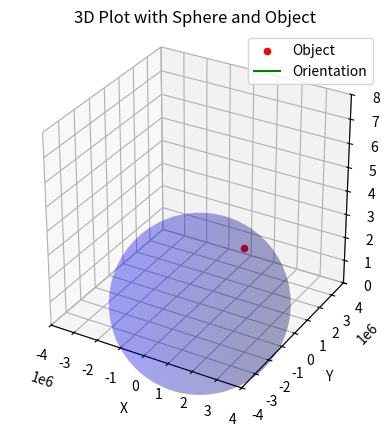

The matplotlib source for this figure:
import matplotlib.pyplot as plt
from mpl_toolkits.mplot3d import Axes3D
import numpy as np

def spherical_to_cartesian(radius, lon, lat):
    x = radius * np.cos(lon) * np.cos(lat)
    y = radius * np.sin(lon) * np.cos(lat)
    z = radius * np.sin(lat)
    return x, y, z

# Define the coordinates and orientation
coords = {
    "r": 3516200.00,
    "lon": 0.50,
    "lat": 45.00,
    "fpa": 0.00,
    "head": 0.00
}

# Define the spherical coordinates and orientation
eip_radius = 3516200.00
eip_lon = 0.00
eip_lat = 45.00
eip_fpa = 0.00
eip_head = 0.00

# Convert spherical coordinates to Cartesian coordinates
eip_x, eip_y, eip_z = spherical_to_cartesian(eip_radius, eip_lon, eip_lat)

# Define sphere properties
radius = 3400000
center = (0, 0, 0)

# Create a 3D plot
fig = plt.figure()
ax = fig.add_subplot(111, projection='3d')

# Plot the object
ax.scatter(eip_x, eip_y, eip_z, color='r', label='Object')

# Plot the sphere
u = np.linspace(0, 2 * np.pi, 100)
v = np.linspace(0, np.pi, 100)
x = center[0] + radius * np.outer(np.cos(u), np.sin(v))
y = center[1] + radius * np.outer(np.sin(u), np.sin(v))
z = center[2] + radius * np.outer(np.ones(np.size(u)), np.cos(v))
ax.plot_surface(x, y, z, color='b', alpha=0.2)

# Plot orientation
arrow_length = 0.5
ax.quiver(eip_x, eip_y, eip_z,
          np.sin(eip_head) * np.cos(eip_fpa) * arrow_length,
          np.cos(eip_head) * np.cos(eip_fpa) * arrow_length,
          np.sin(eip_fpa) * arrow_length, color='g', label='Orientation')

# Set labels and title
ax.set_xlabel('X')
ax.set_ylabel('Y')
ax.set_zlabel('Z')
ax.set_title('3D Plot with Sphere and Object')

# Set equal aspect ratio
ax.set_box_aspect([1,1,1])

# Manually set axis limits
ax.set_xlim([-4000000, 4000000])
ax.set_ylim([-4000000, 4000000])
ax.set_zlim([0, 8000000])

# Show legend
ax.legend()

# Show the plot
plt.show()